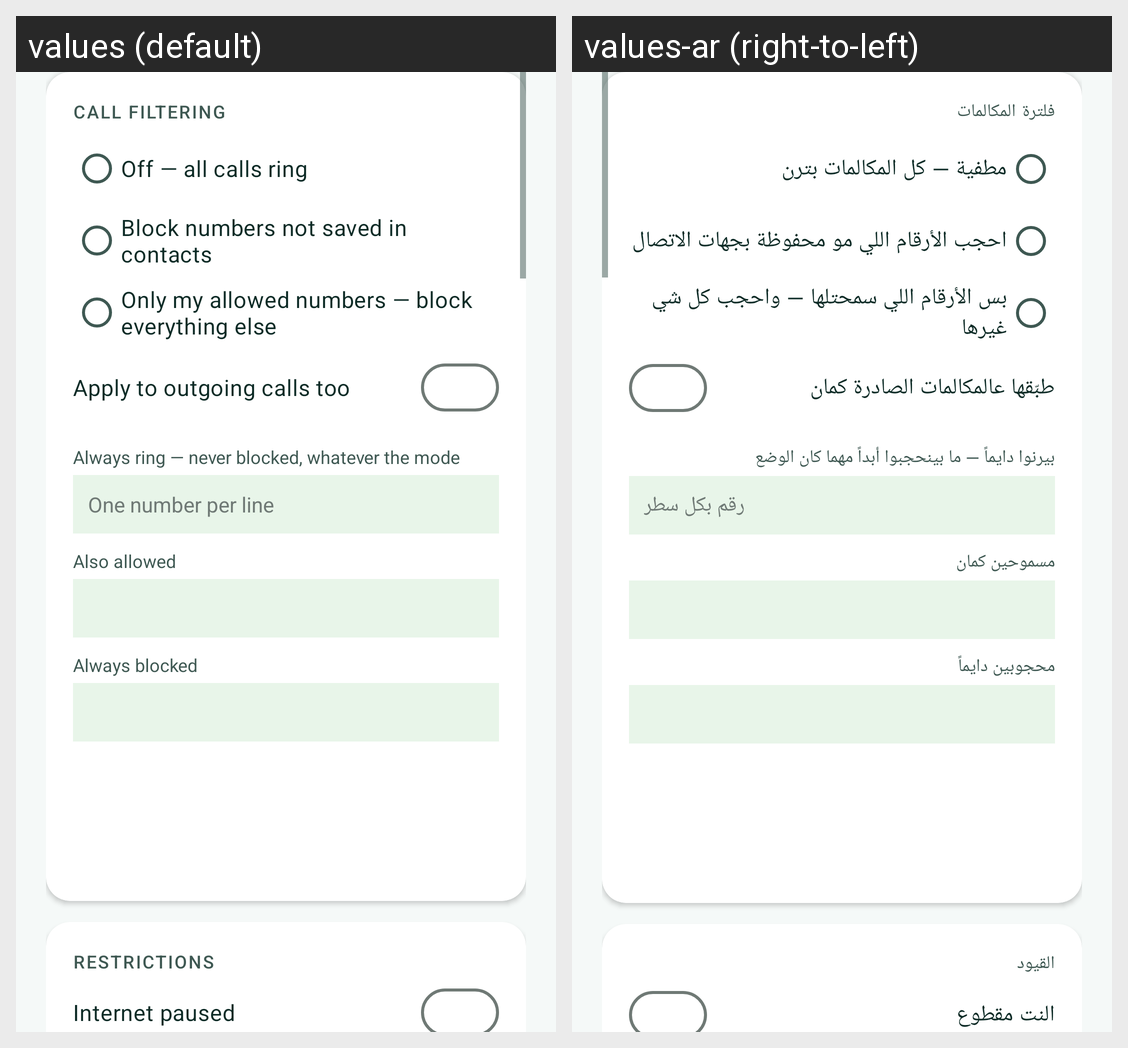

Translations of the strings shown on this Android screen, per locale in the grid:
Android screen res/layout/fragment_settings_tab.xml rendered under 2 locales, left to right: values (default), values-ar (right-to-left). Device: Nexus 5 (rendered at 1080×1920; each locale shown at half size, 540×960, under a caption strip naming it); theme Theme.FamilyGuardian.
Strings drawn on this screen, with the default value and each locale's value (text and hints the layout hard-codes, and strings that could not be matched under every locale, appear in the picture but are not listed):

call_filtering
  values: Call filtering
  values-ar: فلترة المكالمات

call_off
  values: Off — all calls ring
  values-ar: مطفية — كل المكالمات بترن

call_block_unknown
  values: Block numbers not saved in contacts
  values-ar: احجب الأرقام اللي مو محفوظة بجهات الاتصال

call_whitelist
  values: Only my allowed numbers — block everything else
  values-ar: بس الأرقام اللي سمحتلها — واحجب كل شي غيرها

call_outgoing_too
  values: Apply to outgoing calls too
  values-ar: طبّقها عالمكالمات الصادرة كمان

always_ring
  values: Always ring — never blocked, whatever the mode
  values-ar: بيرنوا دايماً — ما بينحجبوا أبداً مهما كان الوضع

one_number_per_line
  values: One number per line
  values-ar: رقم بكل سطر

also_allowed
  values: Also allowed
  values-ar: مسموحين كمان

always_blocked
  values: Always blocked
  values-ar: محجوبين دايماً

restrictions
  values: Restrictions
  values-ar: القيود

internet_paused
  values: Internet paused
  values-ar: النت مقطوع
